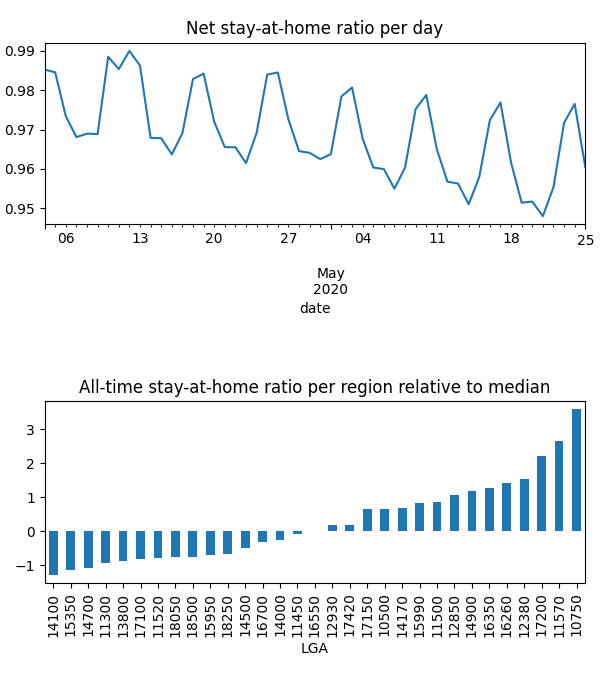

The file beside this chart, header and first rows:
date, LGA, km, stay, weight, visit
2020-04-04, 10500, 3.025, 0.9786, 0.04068, 0.0765
2020-04-04, 10750, 2.063, 0.9961, 0.09805, 0.001508
2020-04-04, 11300, 3.903, 0.9751, 0.008838, 0.03075
2020-04-04, 11450, 2.024, 0.9989, 0.02634, 0.0
2020-04-04, 11500, 2.024, 0.9972, 0.04402, 0.0
2020-04-04, 11520, 2.908, 0.992, 0.01143, 0.01863
2020-04-04, 11570, 2.712, 0.9869, 0.07927, 0.03333
2020-04-04, 12380, 3.048, 0.9825, 0.05728, 0.07376
2020-04-04, 12850, 2.305, 0.9867, 0.04875, 0.01495
2020-04-04, 12930, 3.045, 0.9827, 0.03095, 0.04119
2020-04-04, 13800, , 1.0, 0.009836, 0.0
2020-04-04, 14000, 2.033, 0.9928, 0.02198, 0.001392
2020-04-04, 14100, , 1.0, 0.001803, 0.0
2020-04-04, 14170, 2.597, 0.9795, 0.0402, 0.09518
2020-04-04, 14500, 2.939, 0.9967, 0.01688, 0.009303
2020-04-04, 14700, 2.289, 0.9906, 0.005543, 0.007379
2020-04-04, 14900, 2.137, 0.9945, 0.05063, 0.005341
2020-04-04, 15350, 2.215, 0.9815, 0.004551, 0.00791
2020-04-04, 15950, 2.853, 0.9768, 0.01298, 0.02441
2020-04-04, 15990, 2.348, 0.9844, 0.04345, 0.0
2020-04-04, 16260, 3.765, 0.9892, 0.0543, 0.05447
2020-04-04, 16350, 2.761, 0.9945, 0.05306, 0.0003218
2020-04-04, 16550, 2.541, 0.9676, 0.02771, 0.07101
2020-04-04, 16700, 2.031, 0.9967, 0.02003, 0.002766
2020-04-04, 17100, 4.304, 0.9795, 0.01092, 0.02597
2020-04-04, 17150, 2.025, 0.998, 0.04064, 0.0
2020-04-04, 17200, 4.186, 0.9471, 0.07136, 0.2485
2020-04-04, 17420, 2.033, 0.9999, 0.03052, 0.0003062
2020-04-04, 18050, 2.64, 0.9422, 0.01251, 0.06998
2020-04-04, 18250, 2.887, 0.9848, 0.01323, 0.01476
2020-04-04, 18500, 2.405, 0.9561, 0.01225, 0.0704
2020-04-05, 10500, 4.027, 0.9781, 0.04044, 0.05444
2020-04-05, 10750, 2.06, 0.9963, 0.09736, 0.0005997
2020-04-05, 11300, 4.41, 0.9681, 0.008906, 0.02647
2020-04-05, 11450, 2.414, 0.9988, 0.02591, 0.0
2020-04-05, 11500, 2.024, 0.9972, 0.04328, 0.0
2020-04-05, 11520, 3.417, 0.9884, 0.01157, 0.01803
2020-04-05, 11570, 4.13, 0.986, 0.07952, 0.01933
2020-04-05, 12380, 3.321, 0.9798, 0.05784, 0.0543
2020-04-05, 12850, 2.206, 0.9861, 0.04877, 0.0105
2020-04-05, 12930, 4.866, 0.9823, 0.03118, 0.02917
2020-04-05, 13800, , 1.0, 0.009828, 0.0
2020-04-05, 14000, 2.033, 0.9935, 0.02195, 0.002227
2020-04-05, 14100, , 1.0, 0.001835, 0.0
2020-04-05, 14170, 3.349, 0.9785, 0.04054, 0.08142
2020-04-05, 14500, 3.17, 0.9962, 0.01709, 0.008723
2020-04-05, 14700, 2.299, 0.989, 0.005595, 0.007781
2020-04-05, 14900, 2.196, 0.9943, 0.05055, 0.005005
2020-04-05, 15350, 2.153, 0.9823, 0.004528, 0.003858
2020-04-05, 15950, 2.663, 0.9778, 0.01317, 0.03482
2020-04-05, 15990, 2.837, 0.9828, 0.04365, 0.0
2020-04-05, 16260, 4.786, 0.9883, 0.05404, 0.052
2020-04-05, 16350, 2.618, 0.9954, 0.05246, 0.000503
2020-04-05, 16550, 3.248, 0.9613, 0.02792, 0.05639
2020-04-05, 16700, 2.031, 0.9966, 0.02025, 0.002955
2020-04-05, 17100, 4.662, 0.9783, 0.01105, 0.03007
2020-04-05, 17150, 2.025, 0.9965, 0.04013, 0.0
2020-04-05, 17200, 3.78, 0.9477, 0.07173, 0.3676
2020-04-05, 17420, , 1.0, 0.03053, 0.0
2020-04-05, 18050, 2.912, 0.9408, 0.01273, 0.05501
... 1,552 more rows
